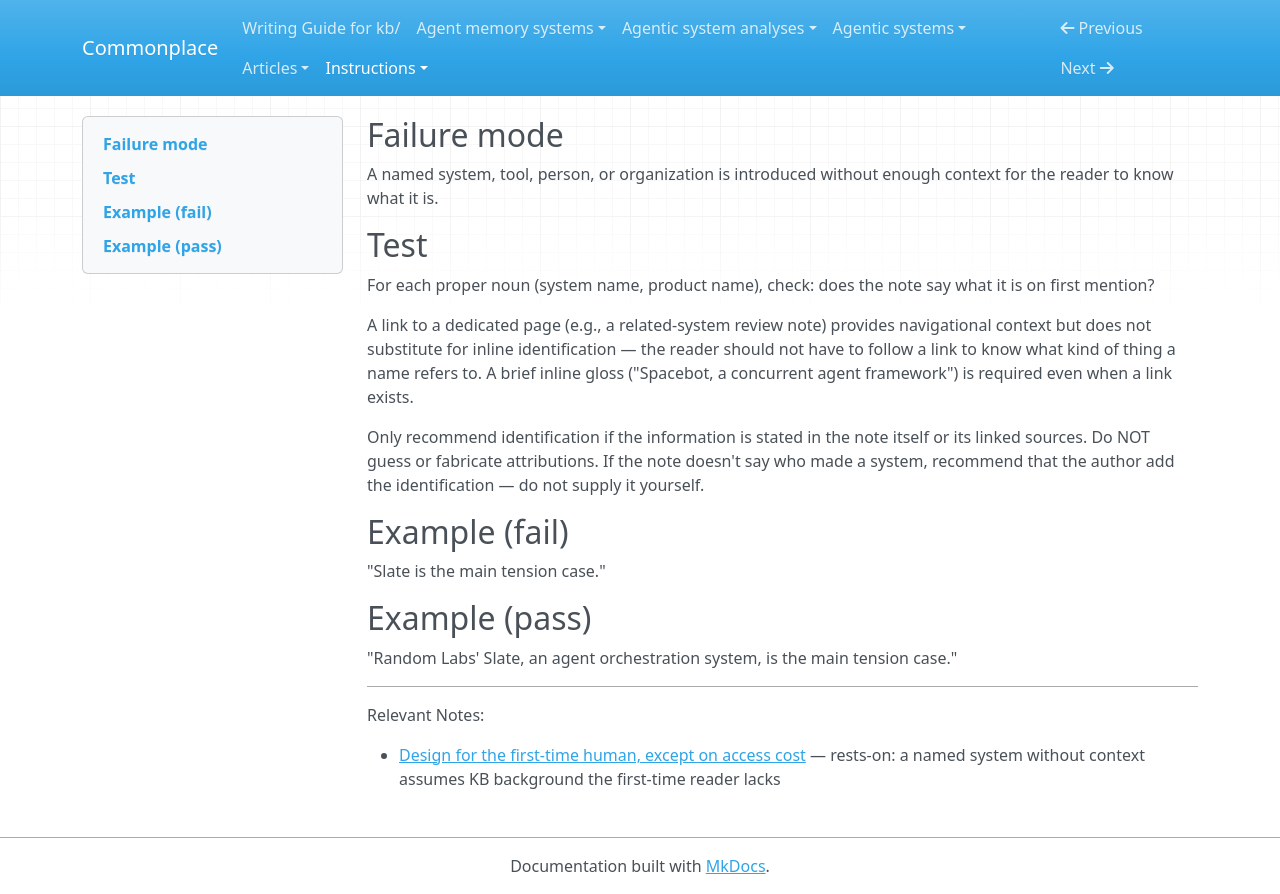

repository: zby/commonplace · page: instructions/review-gates/accessibility/unidentified-references/index.html · generator: mkdocs

---
gate_id: accessibility/unidentified-references
name: Unidentified References
description: Named system, tool, or organization introduced without enough context for the reader to know what it is.
type: types/review-gate.md
lens: accessibility
watches: [body]
staleness: changed
depth: 3
---

## Failure mode

A named system, tool, person, or organization is introduced without enough context for the reader to know what it is.

## Test

For each proper noun (system name, product name), check: does the note say what it is on first mention?

A link to a dedicated page (e.g., a related-system review note) provides navigational context but does not substitute for inline identification — the reader should not have to follow a link to know what kind of thing a name refers to. A brief inline gloss ("Spacebot, a concurrent agent framework") is required even when a link exists.

Only recommend identification if the information is stated in the note itself or its linked sources. Do NOT guess or fabricate attributions. If the note doesn't say who made a system, recommend that the author add the identification — do not supply it yourself.

## Example (fail)

"Slate is the main tension case."

## Example (pass)

"Random Labs' Slate, an agent orchestration system, is the main tension case."

---

Relevant Notes:

- [Design for the first-time human, except on access cost](../../../theory/design-for-the-first-time-human-except-on-access-cost.md) — rests-on: a named system without context assumes KB background the first-time reader lacks
